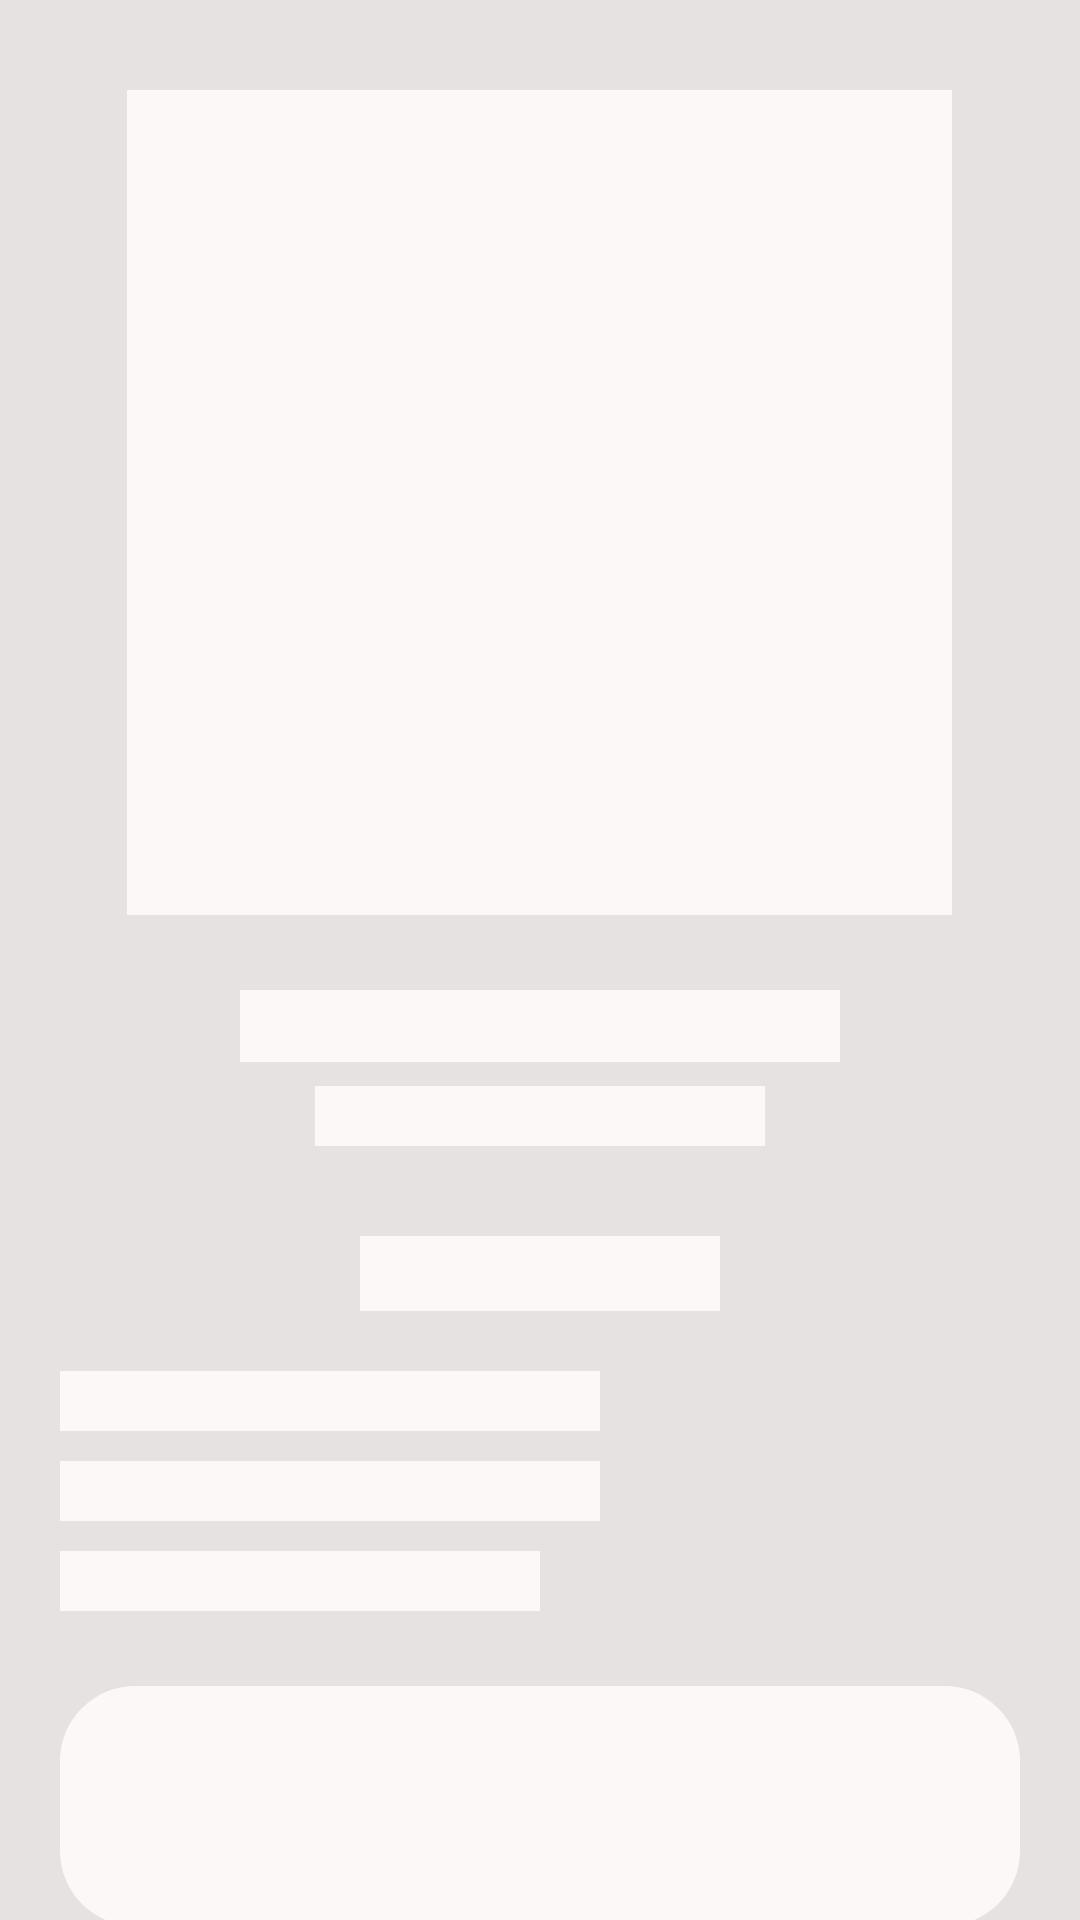

The Android layout XML behind this screen, and the referenced resources:
<!-- AndroidManifest.xml: application theme AppTheme -->
<!-- res/layout/layout_profile_load_progress.xml -->
<?xml version="1.0" encoding="utf-8"?>
<LinearLayout
    xmlns:android="http://schemas.android.com/apk/res/android"
    xmlns:app="http://schemas.android.com/apk/res-auto"
    android:orientation="vertical"
    android:layout_width="match_parent"
    android:layout_height="wrap_content"
    android:paddingStart="20dp"
    android:paddingEnd="20dp"
    android:background="@color/md_theme_primaryFixed">

    
    <View
        android:layout_width="275dp"
        android:layout_height="275dp"
        android:layout_gravity="center"
        android:layout_marginTop="30dp"
        android:background="@color/md_theme_background"
        android:scaleType="centerCrop"
        android:layout_marginBottom="10dp"
        android:backgroundTint="@color/md_theme_background"
        android:clipToOutline="true"
        android:outlineProvider="background"/>

    
    <View
        android:layout_width="200dp"
        android:layout_height="24dp"
        android:layout_gravity="center"
        android:layout_marginTop="15dp"
        android:background="@color/md_theme_background" />

    
    <View
        android:layout_width="150dp"
        android:layout_height="20dp"
        android:layout_gravity="center"
        android:layout_marginTop="8dp"
        android:background="@color/md_theme_background" />

    
    <View
        android:layout_width="120dp"
        android:layout_height="25dp"
        android:layout_gravity="center"
        android:layout_marginTop="30dp"
        android:background="@color/md_theme_background" />

    
    <View
        android:layout_width="180dp"
        android:layout_height="20dp"
        android:layout_marginTop="20dp"
        android:background="@color/md_theme_background" />

    <View
        android:layout_width="180dp"
        android:layout_height="20dp"
        android:layout_marginTop="10dp"
        android:background="@color/md_theme_background" />

    <View
        android:layout_width="160dp"
        android:layout_height="20dp"
        android:layout_marginTop="10dp"
        android:background="@color/md_theme_background" />

    
    <View
        android:layout_width="match_parent"
        android:layout_height="80dp"
        android:layout_marginTop="25dp"
        android:background="@drawable/bg_custom_home_navigation_menu"
        android:backgroundTint="@color/md_theme_background" />

    
    <View
        android:layout_width="150dp"
        android:layout_height="20dp"
        android:layout_marginTop="25dp"
        android:background="@color/md_theme_background" />

    
    <View
        android:layout_width="match_parent"
        android:layout_height="300dp"
        android:layout_marginTop="15dp"
        android:layout_marginBottom="150dp"
        android:background="@color/md_theme_background" />

</LinearLayout>
<!-- resources referenced by this layout -->
<resources>
  <color name="md_theme_background">#FDF8F8</color>
  <color name="md_theme_primaryFixed">#E5E2E1</color>
  <!-- drawable bg_custom_home_navigation_menu (drawable) -->
  <?xml version="1.0" encoding="utf-8"?>
  <shape xmlns:android="http://schemas.android.com/apk/res/android"
      android:shape="rectangle">
  
      <solid android:color="@color/md_theme_onPrimary"/>
      <corners android:radius="25dp"/>
  </shape>
  <color name="md_theme_onPrimary">#FFFFFF</color>
  <color name="md_theme_primary">#000000</color>
  <color name="md_theme_primaryContainer">#262626</color>
  <color name="md_theme_onPrimaryContainer">#B3B1B0</color>
  <color name="md_theme_secondary">#31464F</color>
  <color name="md_theme_onSecondary">#FFFFFF</color>
  <color name="md_theme_secondaryContainer">#546A74</color>
  <color name="md_theme_onSecondaryContainer">#FFFFFF</color>
  <color name="md_theme_tertiary">#605E5E</color>
  <color name="md_theme_onTertiary">#FFFFFF</color>
  <color name="md_theme_tertiaryContainer">#A09D9D</color>
  <color name="md_theme_onTertiaryContainer">#111010</color>
  <color name="md_theme_error">#BA1A1A</color>
  <color name="md_theme_onError">#FFFFFF</color>
  <color name="md_theme_errorContainer">#FFDAD6</color>
  <color name="md_theme_onErrorContainer">#410002</color>
  <color name="md_theme_onBackground">#1C1B1B</color>
  <color name="md_theme_surface">#FDF8F8</color>
  <color name="md_theme_onSurface">#1C1B1B</color>
  <color name="md_theme_surfaceVariant">#E0E3E3</color>
  <color name="md_theme_onSurfaceVariant">#444748</color>
  <color name="md_theme_outline">#747878</color>
  <color name="md_theme_outlineVariant">#C4C7C7</color>
  <color name="md_theme_inverseSurface">#313030</color>
  <color name="md_theme_inverseOnSurface">#F4F0EF</color>
  <color name="md_theme_inversePrimary">#C8C6C5</color>
  <color name="md_theme_onPrimaryFixed">#1C1B1B</color>
  <color name="md_theme_primaryFixedDim">#C8C6C5</color>
  <color name="md_theme_onPrimaryFixedVariant">#474646</color>
  <color name="md_theme_secondaryFixed">#CFE6F2</color>
  <color name="md_theme_onSecondaryFixed">#071E27</color>
  <color name="md_theme_secondaryFixedDim">#B4CAD6</color>
  <color name="md_theme_onSecondaryFixedVariant">#354A53</color>
  <color name="md_theme_tertiaryFixed">#E6E1E1</color>
  <color name="md_theme_onTertiaryFixed">#1C1B1B</color>
  <color name="md_theme_tertiaryFixedDim">#C9C5C5</color>
  <color name="md_theme_onTertiaryFixedVariant">#484646</color>
  <color name="md_theme_surfaceDim">#DDD9D8</color>
  <color name="md_theme_surfaceBright">#FDF8F8</color>
  <color name="md_theme_surfaceContainerLowest">#FFFFFF</color>
  <color name="md_theme_surfaceContainerLow">#F7F3F2</color>
  <color name="md_theme_surfaceContainer">#F1EDEC</color>
  <color name="md_theme_surfaceContainerHigh">#EBE7E6</color>
  <color name="md_theme_surfaceContainerHighest">#E5E2E1</color>
  <style name="CustomElevatedButton" parent="Widget.Material3.Button.ElevatedButton">
          <item name="backgroundTint">@color/md_theme_primary</item>
          <item name="android:textColor">@color/md_theme_onPrimary</item>
          <item name="android:textSize">16sp</item>
          <item name="android:padding">15dp</item>
          <item name="cornerRadius">18dp</item>
      </style>
</resources>
